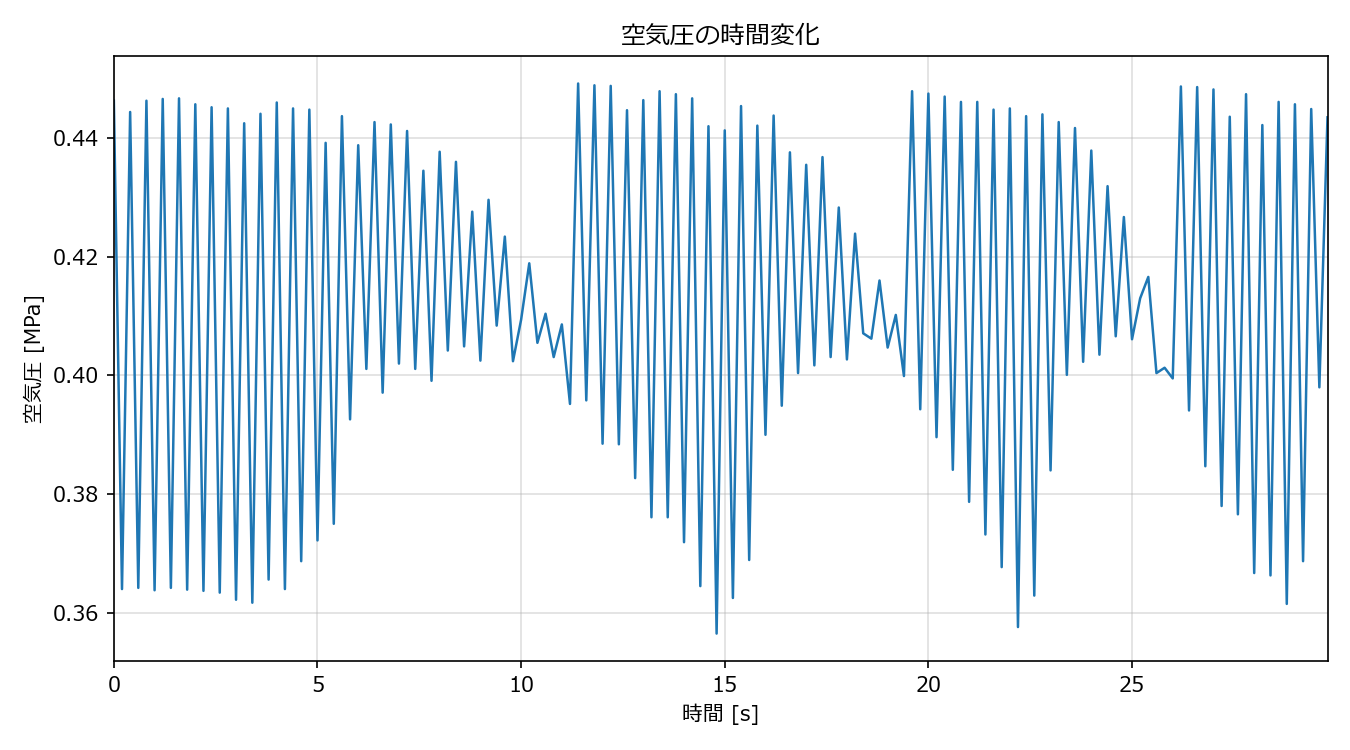

The data file committed next to this chart (first rows):
time_ms, voltage_V, pressure_MPa
0, 2.984, 0.4463
200, 2.618, 0.3640
400, 2.975, 0.4444
600, 2.619, 0.3642
800, 2.984, 0.4463
1000, 2.617, 0.3638
1200, 2.985, 0.4466
1400, 2.619, 0.3642
1600, 2.986, 0.4467
1800, 2.617, 0.3639
2000, 2.981, 0.4457
2200, 2.617, 0.3637
2400, 2.979, 0.4452
2600, 2.615, 0.3634
2800, 2.978, 0.4450
3000, 2.61, 0.3622
3200, 2.967, 0.4425
3400, 2.607, 0.3617
3600, 2.974, 0.4441
3800, 2.625, 0.3656
4000, 2.982, 0.4460
4200, 2.618, 0.3640
4400, 2.978, 0.4450
4600, 2.639, 0.3687
4800, 2.977, 0.4448
5000, 2.654, 0.3722
5200, 2.952, 0.4392
5400, 2.667, 0.3750
5600, 2.972, 0.4437
5800, 2.745, 0.3926
6000, 2.95, 0.4388
6200, 2.783, 0.4011
6400, 2.967, 0.4427
6600, 2.765, 0.3971
6800, 2.966, 0.4423
7000, 2.787, 0.4020
7200, 2.961, 0.4412
7400, 2.783, 0.4011
7600, 2.931, 0.4345
7800, 2.774, 0.3991
8000, 2.945, 0.4377
8200, 2.796, 0.4042
8400, 2.938, 0.4360
8600, 2.8, 0.4049
8800, 2.901, 0.4276
9000, 2.789, 0.4025
9200, 2.909, 0.4296
9400, 2.815, 0.4084
9600, 2.882, 0.4234
9800, 2.788, 0.4024
10000, 2.82, 0.4094
10200, 2.862, 0.4189
10400, 2.802, 0.4055
10600, 2.824, 0.4104
10800, 2.792, 0.4031
11000, 2.816, 0.4086
11200, 2.756, 0.3952
11400, 2.997, 0.4492
11600, 2.759, 0.3958
11800, 2.995, 0.4489
... 90 more rows
